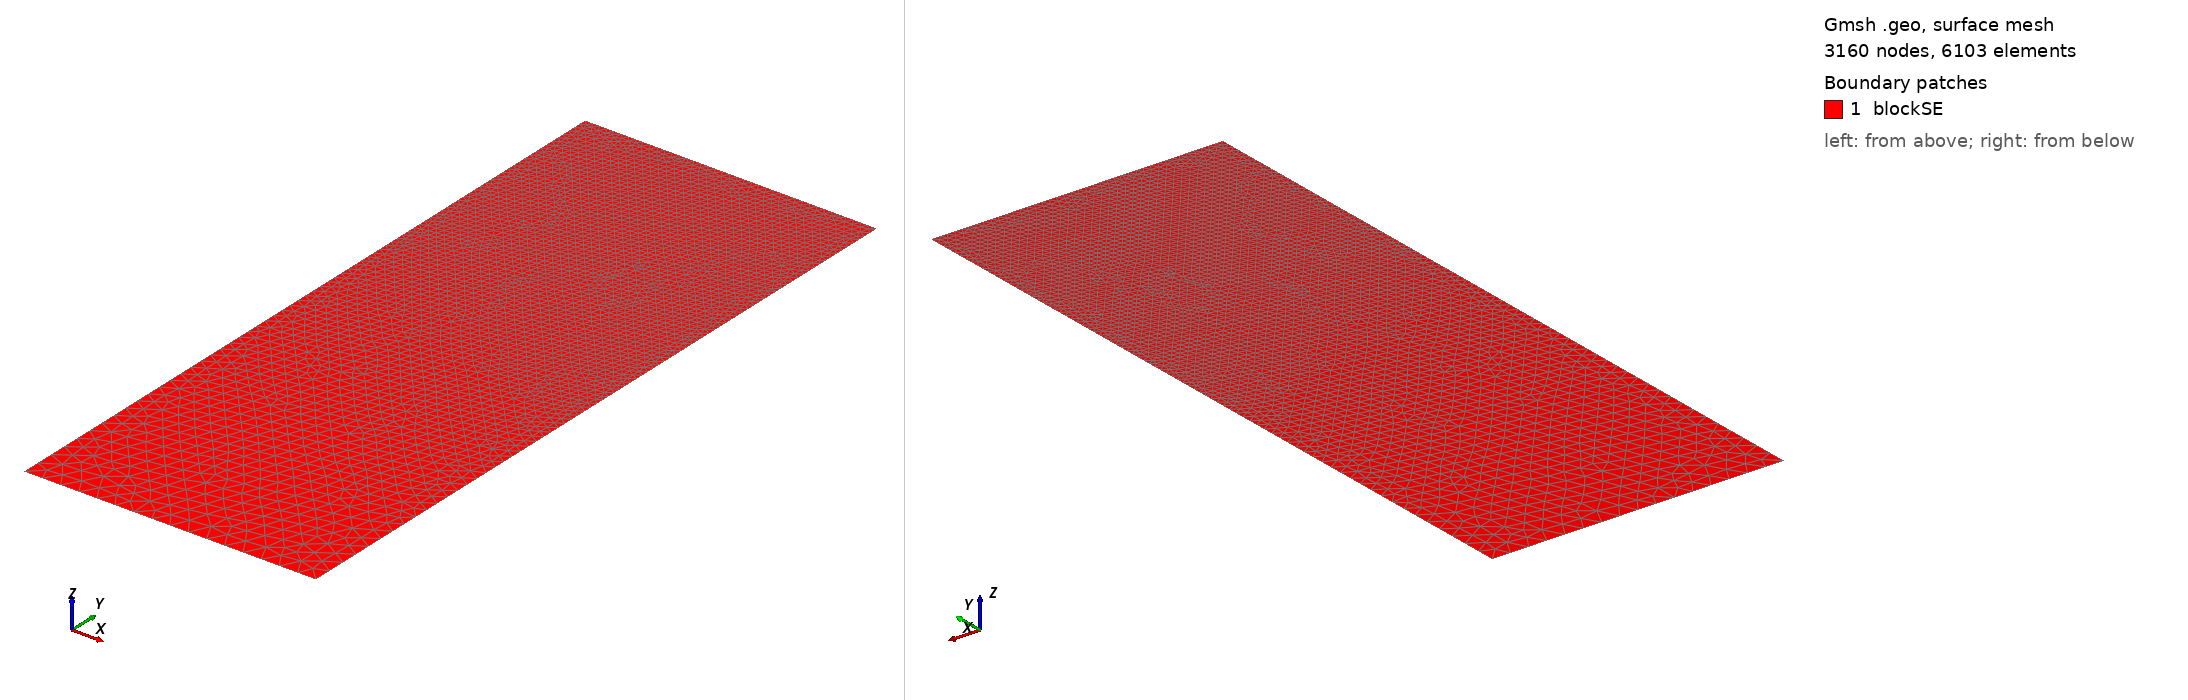

Gmsh geometry script, surface-meshed: 3160 nodes, 6103 surface elements. Boundary patches (legend numbers): 1 blockSE. Left view from above one corner, right view from below the opposite corner. Legend entries are the model's physical surfaces. The drawing asked Gmsh for element sizes between 1% and 20% of the model's largest extent; the script's own settings can give other sizes.

=== t37.geo (drawn) ===
/// Build a 2D model with micro-electrode

//SetFactory("OpenCASCADE");

// Parameters
hSE  = 20.0;  // thickness of the SE, in unit um
wSE  = 8.0;  // width of the SE, in unit um
hLi  = 4.378;    // initial height of the Li in the pore, in unit um
rp   = 0.05;  // the round radius at corner point, in unit um
mSE  = 0.5;  // mesh characteristic length for SE out boundaries
mAnd = 0.05;  // mesh characteristic length for micro-probe

//**** Create points **/
// Create points for the boundary
Point(1) = {0, 0, 0, mSE};            Point(2) = {wSE, 0, 0, mSE};
Point(3) = {wSE, hSE-hLi, 0, mAnd};   Point(4) = {wSE, hSE-rp, 0, mAnd}; 
Point(5) = {wSE-rp, hSE-rp, 0, mAnd}; Point(6) = {wSE-rp, hSE, 0, mAnd}; 
Point(7) = {0, hSE, 0, mAnd};

//***** Create lines **/
// Creat lines for the boundary
Line(1)   = {1, 2};     Line(2)   = {2, 3};
Line(3)   = {3, 4};     Circle(4) = {4, 5, 6};  
Line(5)   = {6, 7};     Line(6)   = {7, 1};

//*** Create loops from lines **/
Curve Loop(6) = {1, 2, 3, 4, 5, 6};   // Outer boundary

//*** Create blocks from lines **/
Plane Surface(1) = {6}; // creat block SE

//*** Physical names **/
Physical Curve("SE_btm")     = {1};
Physical Curve("SE_right")   = {2};
//Physical Curve("SE_top")     = {3};
Physical Curve("SE_left")    = {6};
Physical Curve("And_btm")    = {3, 4, 5};
Physical Surface("blockSE")  = {1};
